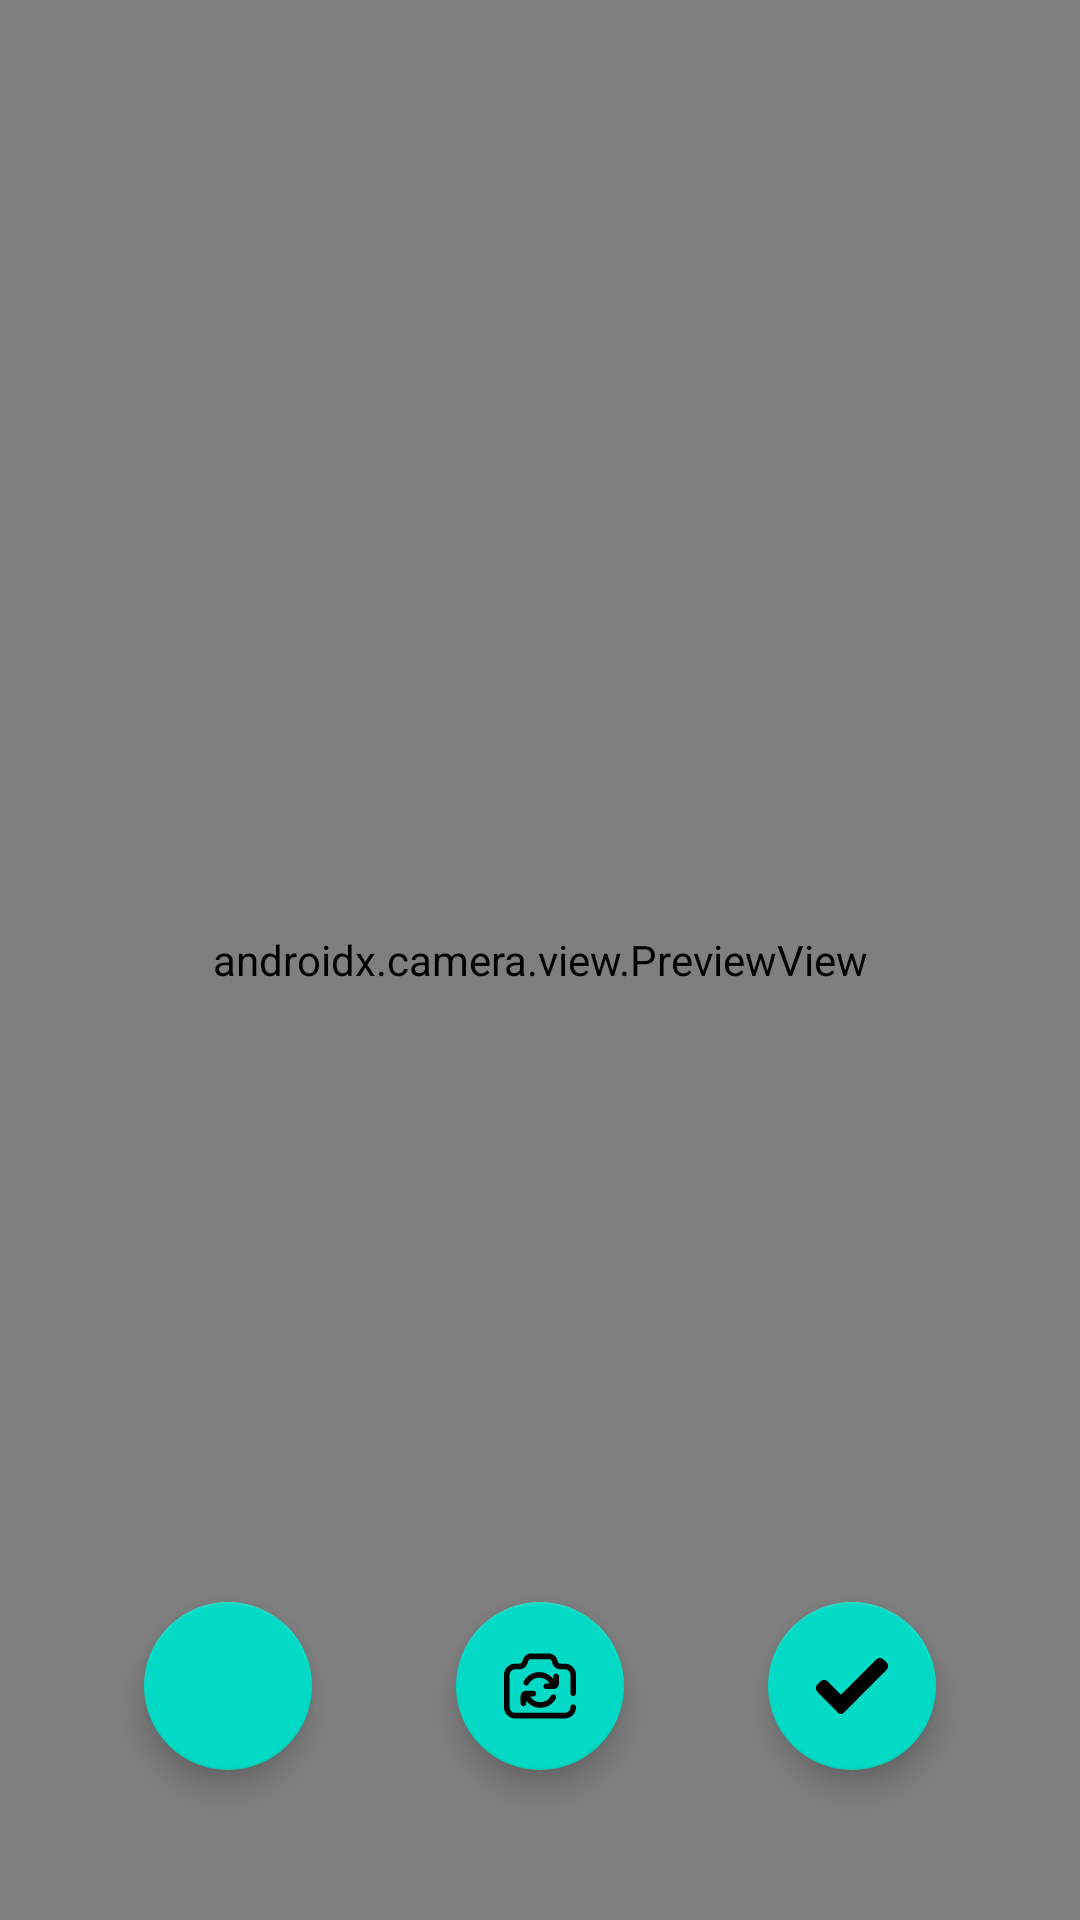

Android layout source for this screen:
<!-- AndroidManifest.xml: application theme Theme.BookSwap -->
<!-- res/layout/activity_camera.xml -->
<?xml version="1.0" encoding="utf-8"?>
<androidx.constraintlayout.widget.ConstraintLayout xmlns:android="http://schemas.android.com/apk/res/android"
    xmlns:app="http://schemas.android.com/apk/res-auto"
    xmlns:tools="http://schemas.android.com/tools"
    android:layout_width="match_parent"
    android:layout_height="match_parent"
    tools:context=".MainActivity">



    <com.google.android.material.floatingactionbutton.FloatingActionButton
        android:id="@+id/camera_capture_button"
        android:layout_width="wrap_content"
        android:layout_height="wrap_content"
        android:src="@drawable/ic_camera"
        android:layout_marginBottom="50dp"
        android:scaleType="fitCenter"
        app:layout_constraintBottom_toBottomOf="parent"
        app:layout_constraintStart_toStartOf="parent"
        app:layout_constraintEnd_toStartOf="@id/switch_button" />

    <com.google.android.material.floatingactionbutton.FloatingActionButton
        android:id="@+id/switch_button"
        android:layout_width="wrap_content"
        android:layout_height="wrap_content"
        android:src="@drawable/ic_switch_camera"
        app:layout_constraintBottom_toBottomOf="@+id/camera_capture_button"
        app:layout_constraintEnd_toStartOf="@id/finnish_button"
        app:layout_constraintStart_toEndOf="@+id/camera_capture_button"
        app:layout_constraintTop_toTopOf="@+id/camera_capture_button" />

    <com.google.android.material.floatingactionbutton.FloatingActionButton
        android:id="@+id/finnish_button"
        android:layout_width="wrap_content"
        android:layout_height="wrap_content"
        android:src="@drawable/ic_check"
        app:layout_constraintStart_toEndOf="@id/switch_button"
        app:layout_constraintEnd_toEndOf="parent"
        app:layout_constraintTop_toTopOf="@id/camera_capture_button"
        app:layout_constraintBottom_toBottomOf="@id/camera_capture_button"/>


    <androidx.camera.view.PreviewView
        android:id="@+id/viewFinder"
        android:layout_width="match_parent"
        android:layout_height="match_parent" />

</androidx.constraintlayout.widget.ConstraintLayout>
<!-- resources referenced by this layout -->
<resources>
  <!-- drawable ic_check (drawable) -->
  <vector android:height="21dp" android:viewportHeight="417"
      android:viewportWidth="417.81332" android:width="21dp" xmlns:android="http://schemas.android.com/apk/res/android">
      <path android:fillColor="#FF000000" android:pathData="m159.988,364.582c-3.988,4.012 -9.43,6.25 -15.082,6.25s-11.094,-2.238 -15.082,-6.25l-120.449,-120.469c-12.5,-12.5 -12.5,-32.77 0,-45.246l15.082,-15.086c12.504,-12.5 32.75,-12.5 45.25,0l75.199,75.203 203.199,-203.203c12.504,-12.5 32.77,-12.5 45.25,0l15.082,15.086c12.5,12.5 12.5,32.766 0,45.246zM159.988,364.582"/>
  </vector>
  <!-- drawable ic_switch_camera (drawable) -->
  <vector android:height="40dp" android:viewportHeight="512"
      android:viewportWidth="512" android:width="40dp" xmlns:android="http://schemas.android.com/apk/res/android">
      <path android:fillColor="#FF000000" android:pathData="m351,278h-51c-11.047,0 -20,-8.953 -20,-20s8.953,-20 20,-20h23.352c-15.082,-25.141 -42.309,-41 -72.813,-41 -31.219,0 -59.871,17.066 -74.773,44.539 -5.27,9.707 -17.41,13.309 -27.117,8.039 -9.711,-5.266 -13.309,-17.406 -8.043,-27.113 21.906,-40.379 64.031,-65.465 109.93,-65.465 27.336,0 53.305,8.664 75.094,25.063 9.664,7.27 18.203,15.965 25.371,25.656v-19.719c0,-11.047 8.953,-20 20,-20s20,8.953 20,20v50c0,22.055 -17.945,40 -40,40zM492,327c11.047,0 20,-8.953 20,-20v-130c0,-44.113 -35.887,-80 -80,-80h-30.359c-8.566,0 -16.176,-5.449 -18.938,-13.555l-6.051,-17.781c-8.277,-24.32 -31.102,-40.664 -56.797,-40.664h-127.77c-25.199,0 -47.879,15.922 -56.434,39.621l-6.926,19.172c-2.852,7.898 -10.41,13.207 -18.813,13.207h-29.914c-44.113,0 -80,35.887 -80,80v230c0,44.113 35.887,80 80,80h352c44.113,0 80,-35.887 80,-80 0,-11.047 -8.953,-20 -20,-20s-20,8.953 -20,20c0,22.055 -17.945,40 -40,40h-352c-22.055,0 -40,-17.945 -40,-40v-230c0,-22.055 17.945,-40 40,-40h29.914c25.199,0 47.879,-15.922 56.434,-39.621l6.926,-19.172c2.852,-7.898 10.41,-13.207 18.813,-13.207h127.77c8.563,0 16.172,5.445 18.934,13.555l6.051,17.781c8.281,24.32 31.105,40.664 56.801,40.664h30.359c22.055,0 40,17.945 40,40v130c0,11.047 8.953,20 20,20zM229,310c0,-11.047 -8.953,-20 -20,-20h-51c-22.055,0 -40,17.945 -40,40v50c0,11.047 8.953,20 20,20s20,-8.953 20,-20v-19.969c7.207,9.793 15.809,18.574 25.555,25.906 21.793,16.398 47.758,25.063 75.09,25.063 45.902,0 88.027,-25.086 109.934,-65.461 5.27,-9.711 1.668,-21.852 -8.043,-27.117 -9.707,-5.27 -21.848,-1.668 -27.113,8.043 -14.906,27.469 -43.559,44.535 -74.777,44.535 -30.504,0 -57.73,-15.859 -72.813,-41h23.168c11.047,0 20,-8.953 20,-20zM229,310"/>
  </vector>
  <style name="Theme.BookSwap" parent="Theme.MaterialComponents.DayNight.NoActionBar">
          
          <item name="colorPrimary">@color/purple_500</item>
          <item name="colorPrimaryVariant">@color/purple_700</item>
          <item name="colorOnPrimary">@color/white</item>
  
          
          <item name="colorSecondary">@color/teal_200</item>
          <item name="colorSecondaryVariant">@color/teal_700</item>
          <item name="colorOnSecondary">@color/black</item>
          
          <item name="android:statusBarColor" tools:targetApi="l">?attr/colorPrimaryVariant</item>
          
  
          <item name="android:windowActivityTransitions">true</item>
          <item name="android:windowEnterTransition">@transition/trans_anim</item>
          <item name="android:windowExitTransition">@transition/trans_anim</item>
  
  
          <item name="android:windowSharedElementEnterTransition">@transition/shared_tran</item>
          <item name="android:windowSharedElementExitTransition">@transition/shared_tran</item>
      </style>
  <color name="purple_500">#FF6200EE</color>
  <color name="purple_700">#FF3700B3</color>
  <color name="white">#FFFFFFFF</color>
  <color name="teal_200">#FF03DAC5</color>
  <color name="teal_700">#FF018786</color>
  <color name="black">#FF000000</color>
</resources>
